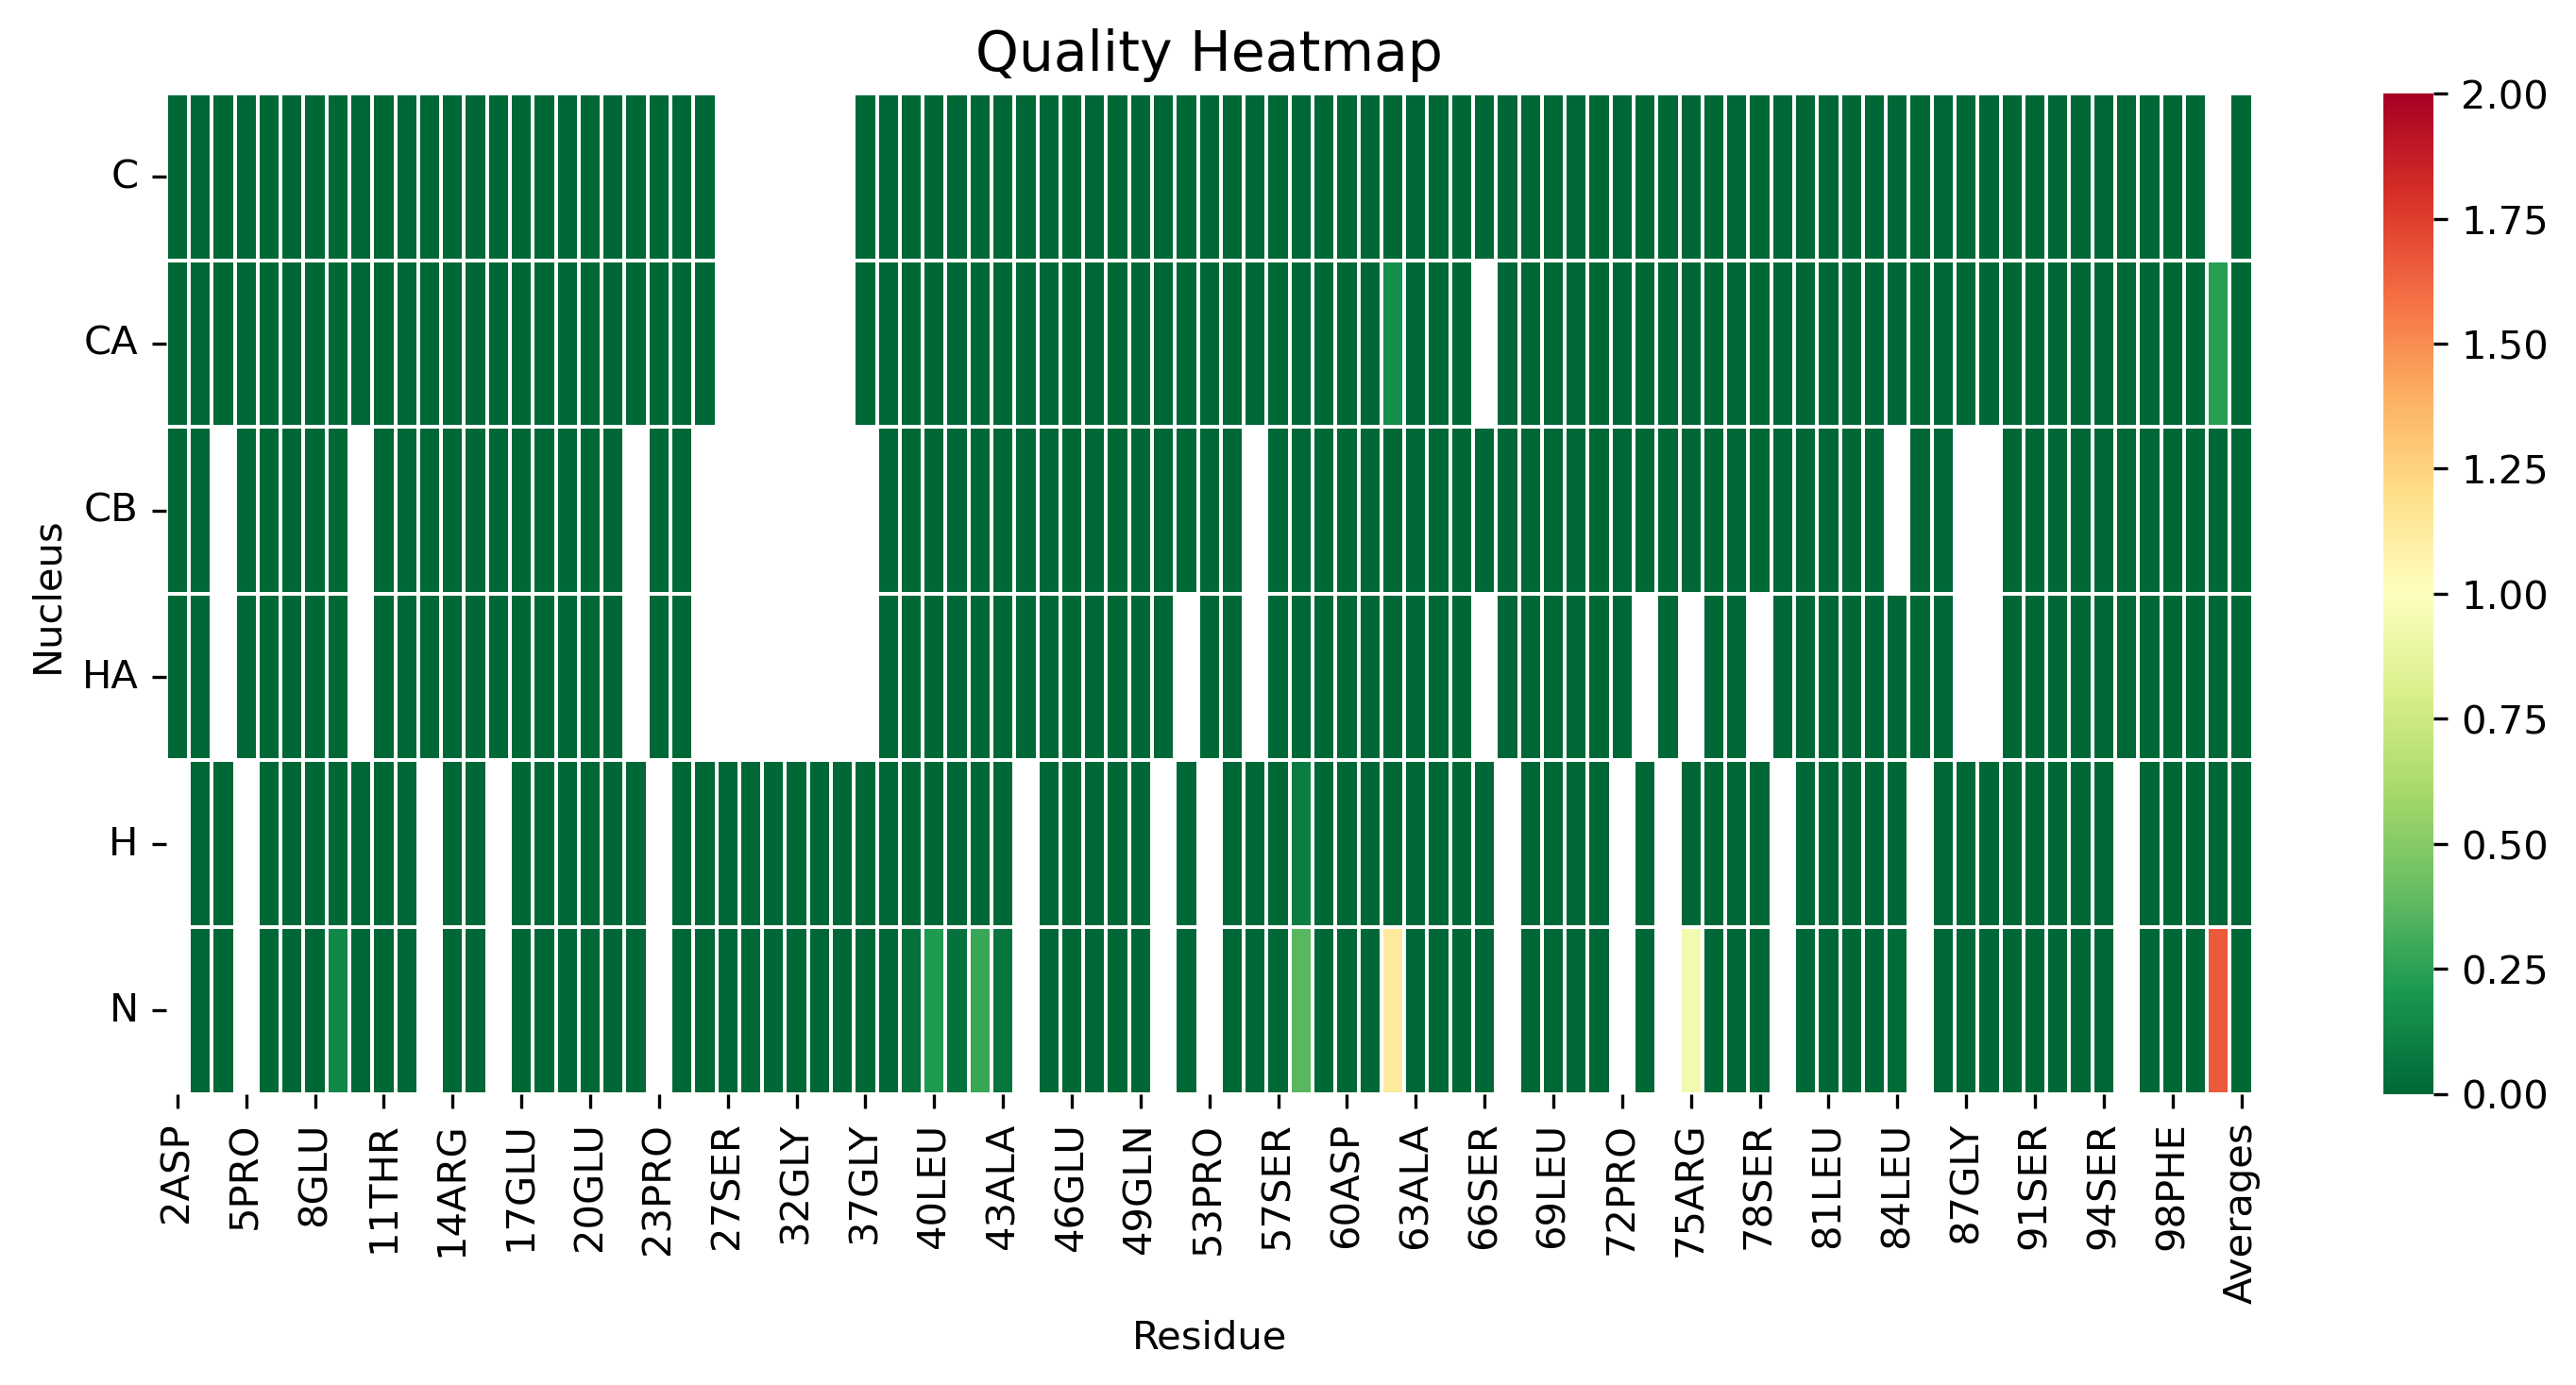

The data file committed next to this chart (first rows):
, 2ASP, 3ARG, 4GLY, 5PRO, 6GLU, 7PHE, 8GLU, 9LEU, 10GLY, 11THR, 12LEU, 13PRO, 14ARG, 15ASP, 16PRO, 17GLU, 18ASP, 19LEU, 20GLU, 21ASP, 22GLY, 23PRO, 24CYS
C, 0.0, 0.0, 0.0, 0.0, 0.0, 0.0, 0.0, 0.0, 0.0, 0.0, 0.0, 0.0, 0.0, 0.0, 0.0, 0.0, 0.0, 0.0, 0.0, 0.0, 0.0, 0.0, 0.0
CA, 0.0, 0.0, 0.0, 0.0, 0.0, 0.0, 0.0, 0.0, 0.0, 0.0, 0.0, 0.0, 0.0, 0.0, 0.0, 0.0, 0.0, 0.0, 0.0, 0.0, 0.0, 0.0, 0.0
CB, 0.0, 0.0, , 0.0, 0.0, 0.0, 0.0, 0.0, , 0.0, 0.0, 0.0, 0.0, 0.0, 0.0, 0.0, 0.0, 0.0, 0.0, 0.0, , 0.0, 0.0
HA, 0.0, 0.0, , 0.0, 0.0, 0.0, 0.0, 0.0, , 0.0, 0.0, 0.0, 0.0, 0.0, 0.0, 0.0, 0.0, 0.0, 0.0, 0.0, , 0.0, 0.0
H, , 0.0, 0.0, , 0.0, 0.0, 0.0, 0.0, 0.0, 0.0, 0.0, , 0.0, 0.0, , 0.0, 0.0, 0.0, 0.0, 0.0, 0.0, , 0.0
N, , 0.0, 0.0, , 0.0, 0.0, 0.0, 0.138, 0.0, 0.0, 0.0, , 0.0, 0.0, , 0.0, 0.0, 0.0, 0.0, 0.0, 0.0, , 0.0
